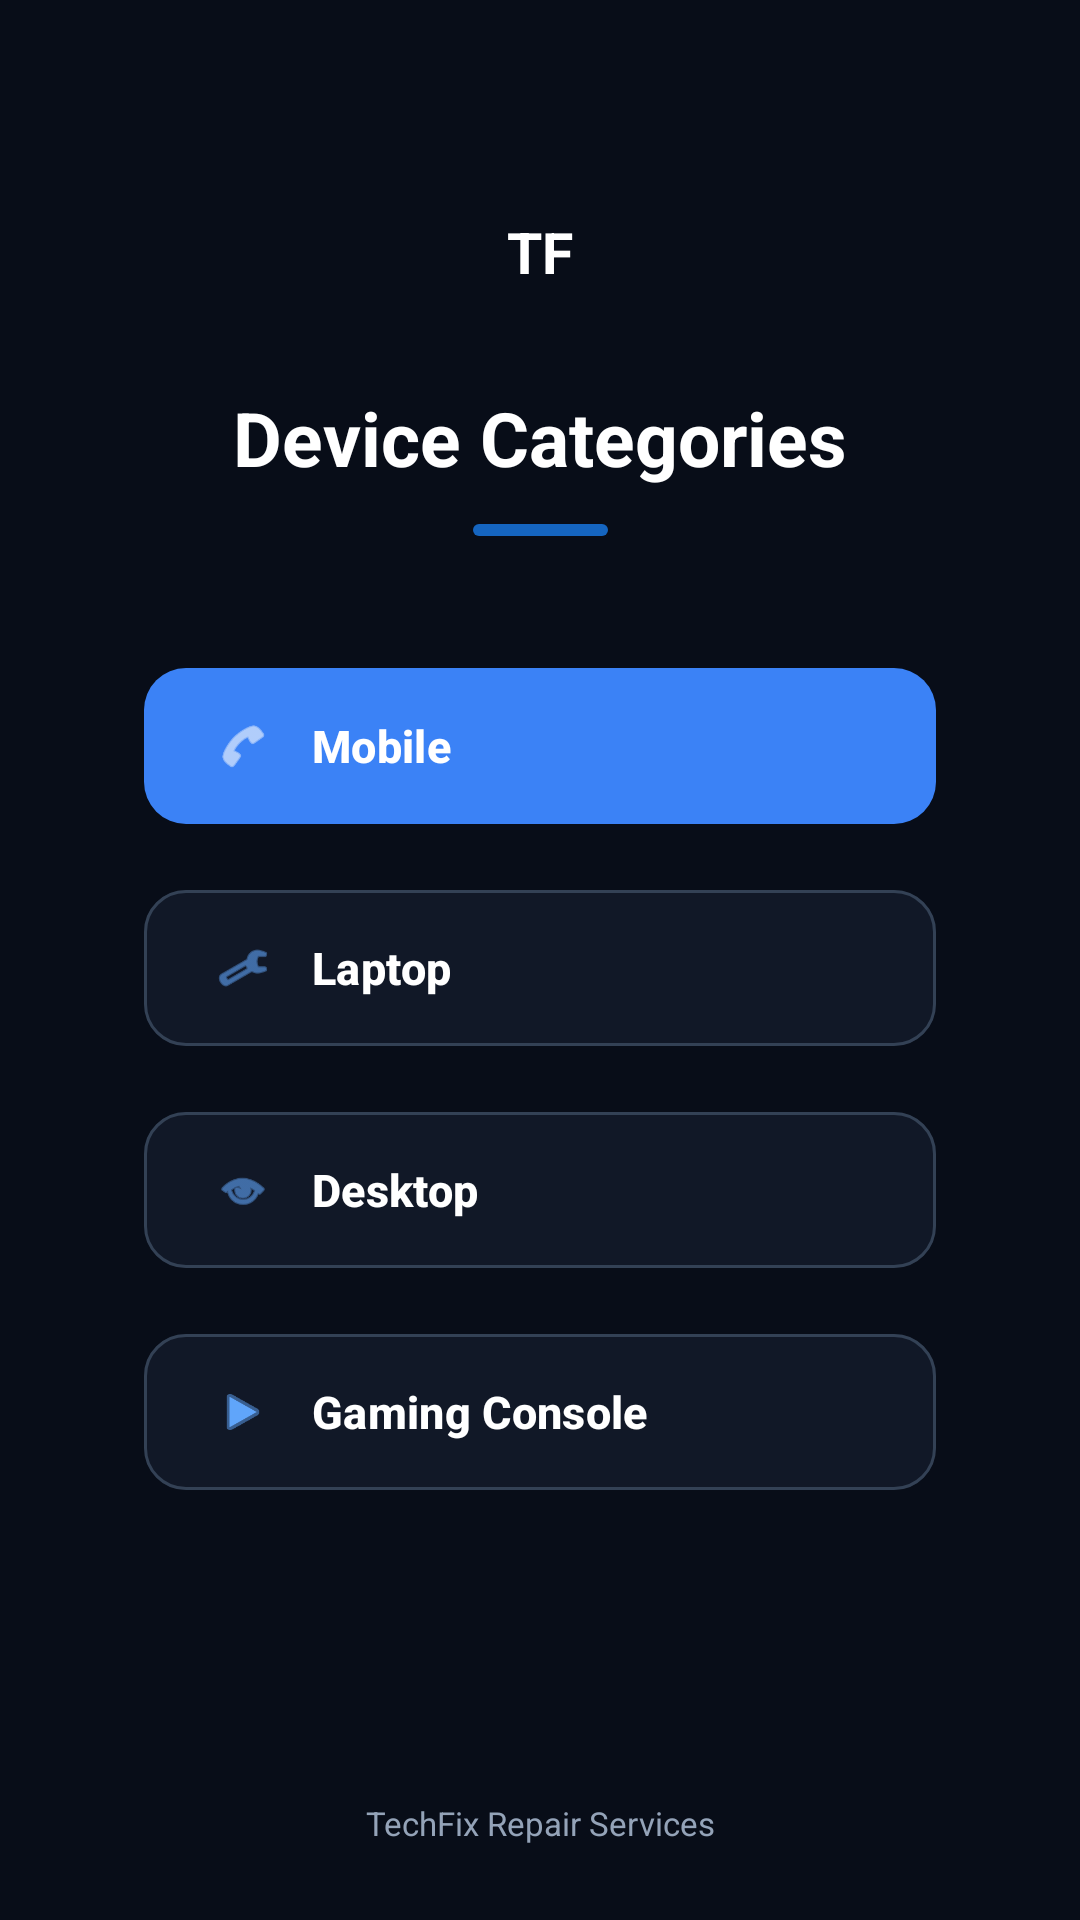

Write the Android layout XML for this screen, with the resource values it uses.
<!-- AndroidManifest.xml: application theme Theme.TechFix -->
<!-- res/layout/activity_device_categories.xml -->
﻿<?xml version="1.0" encoding="utf-8"?>

<androidx.constraintlayout.widget.ConstraintLayout
    xmlns:android="http://schemas.android.com/apk/res/android"
    xmlns:app="http://schemas.android.com/apk/res-auto"
    android:layout_width="match_parent"
    android:layout_height="match_parent"
    android:background="#080D18"
    android:paddingStart="28dp"
    android:paddingEnd="28dp">

    
    <TextView
        android:id="@+id/tvCategoryLogo"
        android:layout_width="58dp"
        android:layout_height="58dp"
        android:layout_marginTop="55dp"
        android:background="@drawable/bg_icon_circle"
        android:gravity="center"
        android:text="TF"
        android:textColor="#FFFFFF"
        android:textSize="19sp"
        android:textStyle="bold"
        app:layout_constraintEnd_toEndOf="parent"
        app:layout_constraintStart_toStartOf="parent"
        app:layout_constraintTop_toTopOf="parent" />

    
    <TextView
        android:id="@+id/tvCategoriesTitle"
        android:layout_width="wrap_content"
        android:layout_height="wrap_content"
        android:layout_marginTop="16dp"
        android:text="Device Categories"
        android:textColor="#FFFFFF"
        android:textSize="25sp"
        android:textStyle="bold"
        app:layout_constraintEnd_toEndOf="parent"
        app:layout_constraintStart_toStartOf="parent"
        app:layout_constraintTop_toBottomOf="@id/tvCategoryLogo" />

    
    <View
        android:id="@+id/categoryLine"
        android:layout_width="45dp"
        android:layout_height="4dp"
        android:layout_marginTop="12dp"
        android:background="@drawable/bg_small_line"
        app:layout_constraintEnd_toEndOf="parent"
        app:layout_constraintStart_toStartOf="parent"
        app:layout_constraintTop_toBottomOf="@id/tvCategoriesTitle" />

    
    <com.google.android.material.button.MaterialButton
        android:id="@+id/btnMobile"
        android:layout_width="0dp"
        android:layout_height="60dp"
        android:layout_marginStart="20dp"
        android:layout_marginTop="40dp"
        android:layout_marginEnd="20dp"
        android:gravity="center_vertical"
        android:paddingStart="24dp"
        android:paddingEnd="20dp"
        android:text="Mobile"
        android:textAllCaps="false"
        android:textColor="#FFFFFF"
        android:textSize="15sp"
        android:textStyle="bold"
        app:backgroundTint="#3B82F6"
        app:cornerRadius="14dp"
        app:icon="@android:drawable/ic_menu_call"
        app:iconGravity="textStart"
        app:iconPadding="14dp"
        app:iconTint="#FFFFFF"
        app:layout_constraintEnd_toEndOf="parent"
        app:layout_constraintStart_toStartOf="parent"
        app:layout_constraintTop_toBottomOf="@id/categoryLine" />

    
    <com.google.android.material.button.MaterialButton
        android:id="@+id/btnLaptop"
        android:layout_width="0dp"
        android:layout_height="60dp"
        android:layout_marginStart="20dp"
        android:layout_marginTop="14dp"
        android:layout_marginEnd="20dp"
        android:gravity="center_vertical"
        android:paddingStart="24dp"
        android:paddingEnd="20dp"
        android:text="Laptop"
        android:textAllCaps="false"
        android:textColor="#FFFFFF"
        android:textSize="15sp"
        android:textStyle="bold"
        app:backgroundTint="#111827"
        app:cornerRadius="14dp"
        app:icon="@android:drawable/ic_menu_manage"
        app:iconGravity="textStart"
        app:iconPadding="14dp"
        app:iconTint="#60A5FA"
        app:layout_constraintEnd_toEndOf="parent"
        app:layout_constraintStart_toStartOf="parent"
        app:layout_constraintTop_toBottomOf="@id/btnMobile"
        app:strokeColor="#334155"
        app:strokeWidth="1dp" />

    
    <com.google.android.material.button.MaterialButton
        android:id="@+id/btnDesktop"
        android:layout_width="0dp"
        android:layout_height="60dp"
        android:layout_marginStart="20dp"
        android:layout_marginTop="14dp"
        android:layout_marginEnd="20dp"
        android:gravity="center_vertical"
        android:paddingStart="24dp"
        android:paddingEnd="20dp"
        android:text="Desktop"
        android:textAllCaps="false"
        android:textColor="#FFFFFF"
        android:textSize="15sp"
        android:textStyle="bold"
        app:backgroundTint="#111827"
        app:cornerRadius="14dp"
        app:icon="@android:drawable/ic_menu_view"
        app:iconGravity="textStart"
        app:iconPadding="14dp"
        app:iconTint="#60A5FA"
        app:layout_constraintEnd_toEndOf="parent"
        app:layout_constraintStart_toStartOf="parent"
        app:layout_constraintTop_toBottomOf="@id/btnLaptop"
        app:strokeColor="#334155"
        app:strokeWidth="1dp" />

    
    <com.google.android.material.button.MaterialButton
        android:id="@+id/btnGaming"
        android:layout_width="0dp"
        android:layout_height="60dp"
        android:layout_marginStart="20dp"
        android:layout_marginTop="14dp"
        android:layout_marginEnd="20dp"
        android:gravity="center_vertical"
        android:paddingStart="24dp"
        android:paddingEnd="20dp"
        android:text="Gaming Console"
        android:textAllCaps="false"
        android:textColor="#FFFFFF"
        android:textSize="15sp"
        android:textStyle="bold"
        app:backgroundTint="#111827"
        app:cornerRadius="14dp"
        app:icon="@android:drawable/ic_media_play"
        app:iconGravity="textStart"
        app:iconPadding="14dp"
        app:iconTint="#60A5FA"
        app:layout_constraintEnd_toEndOf="parent"
        app:layout_constraintStart_toStartOf="parent"
        app:layout_constraintTop_toBottomOf="@id/btnDesktop"
        app:strokeColor="#334155"
        app:strokeWidth="1dp" />

    
    <TextView
        android:id="@+id/tvCategoryFooter"
        android:layout_width="wrap_content"
        android:layout_height="wrap_content"
        android:layout_marginBottom="25dp"
        android:text="TechFix Repair Services"
        android:textColor="#94A3B8"
        android:textSize="11sp"
        app:layout_constraintBottom_toBottomOf="parent"
        app:layout_constraintEnd_toEndOf="parent"
        app:layout_constraintStart_toStartOf="parent" />

</androidx.constraintlayout.widget.ConstraintLayout>
<!-- resources referenced by this layout -->
<resources>
  <!-- drawable bg_small_line (drawable) -->
  <?xml version="1.0" encoding="utf-8"?>
  <shape xmlns:android="http://schemas.android.com/apk/res/android"
      android:shape="rectangle">
  
      <corners android:radius="10dp" />
      <solid android:color="#1565C0" />
  
  </shape>
  <style name="Theme.TechFix" parent="Base.Theme.TechFix" />
  <style name="Base.Theme.TechFix" parent="Theme.Material3.DayNight.NoActionBar">
          
      </style>
</resources>
